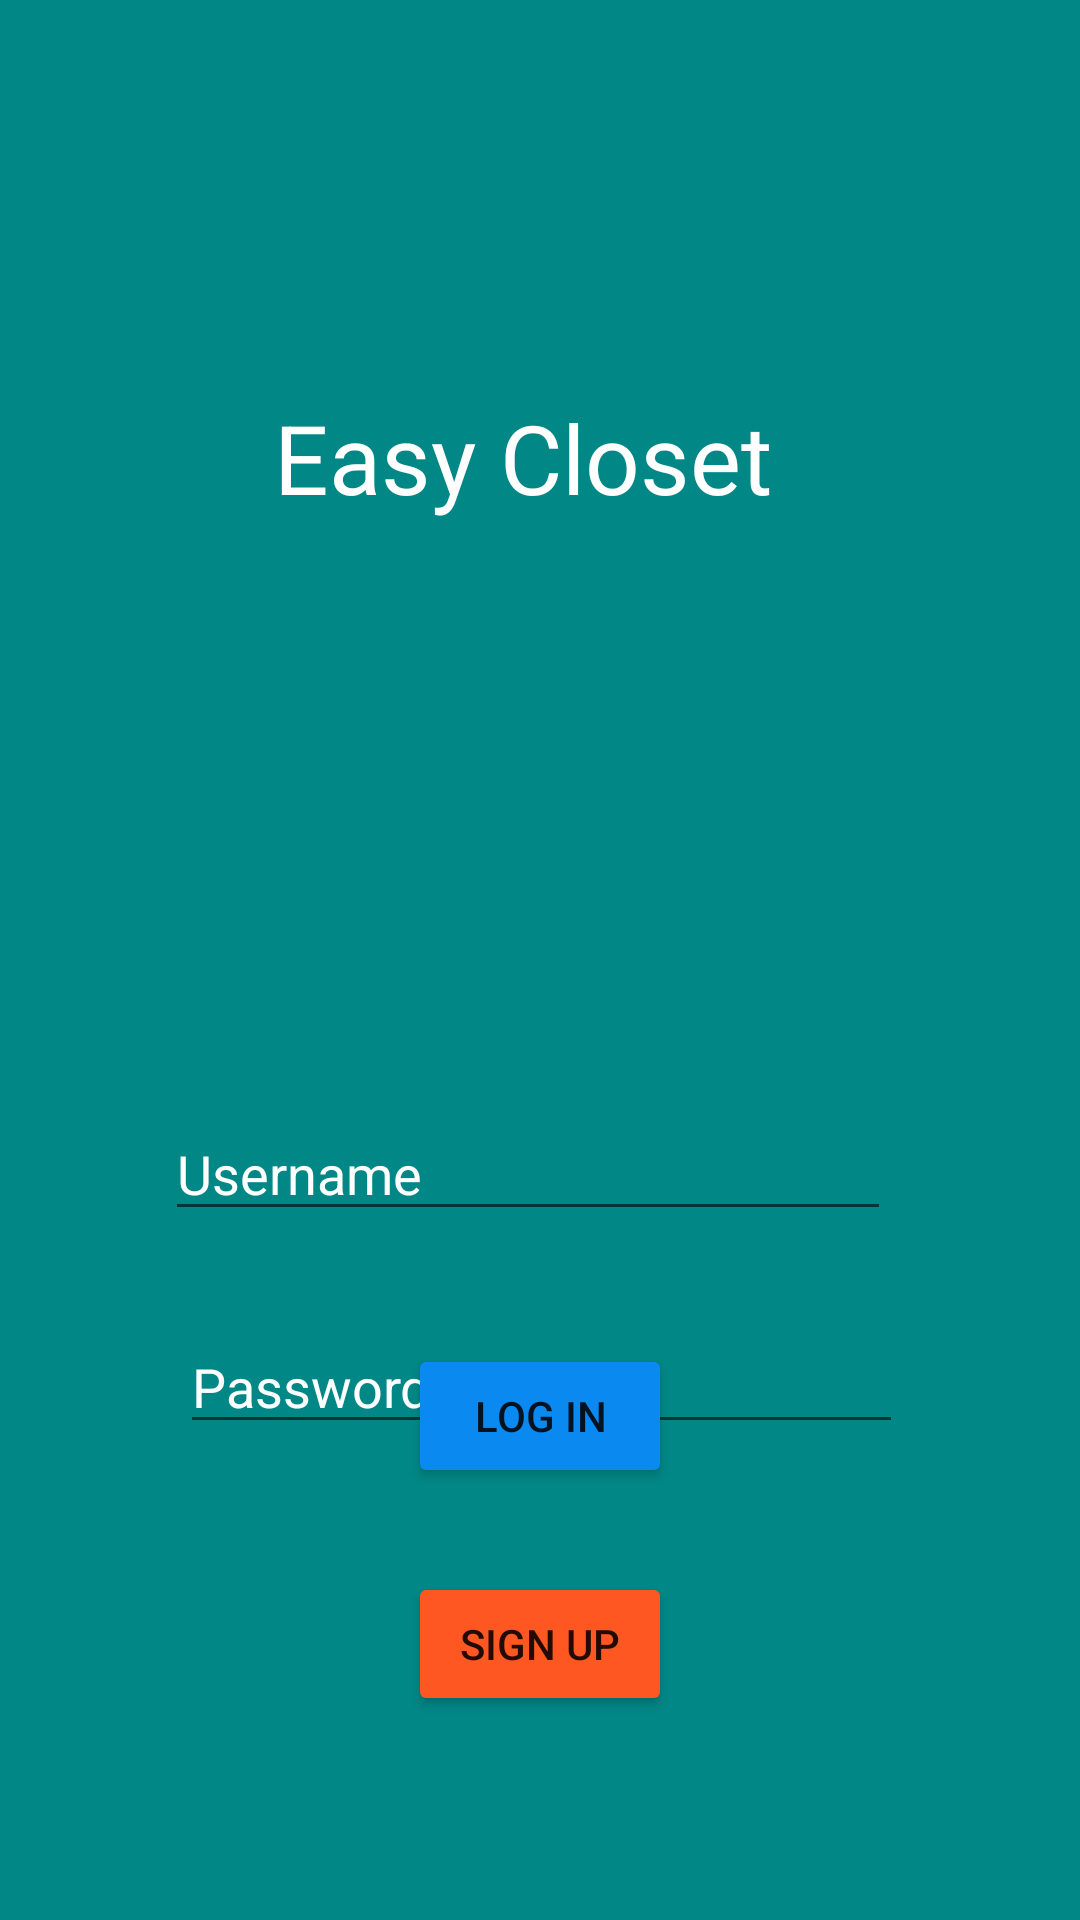

Here is an Android app screen rendered from its layout file. Give the layout XML and the strings, colors and styles it references.
<!-- AndroidManifest.xml: application theme Theme.EasyCloset -->
<!-- res/layout/activity_login.xml -->
<?xml version="1.0" encoding="utf-8"?>
<RelativeLayout xmlns:android="http://schemas.android.com/apk/res/android"
    xmlns:app="http://schemas.android.com/apk/res-auto"
    xmlns:tools="http://schemas.android.com/tools"
    android:layout_width="match_parent"
    android:layout_height="match_parent"
    android:background="@color/teal_700"
    tools:context=".LoginActivity">


    <TextView
        android:id="@+id/tvLogotext"
        android:layout_width="400dp"
        android:layout_height="wrap_content"
        android:layout_alignParentStart="true"
        android:layout_alignParentTop="true"
        android:layout_alignParentEnd="true"
        android:layout_centerHorizontal="true"
        android:layout_marginStart="0dp"
        android:layout_marginTop="131dp"
        android:layout_marginEnd="11dp"
        android:text="@string/app_name"
        android:textAlignment="center"
        android:textColor="@color/white"
        android:textSize="32sp" />

    <EditText
        android:id="@+id/etUsername"
        android:layout_width="292dp"
        android:layout_height="wrap_content"
        android:layout_alignParentStart="true"
        android:layout_alignParentTop="true"
        android:layout_alignParentEnd="true"
        android:layout_centerInParent="true"
        android:layout_marginStart="55dp"
        android:layout_marginTop="369dp"
        android:layout_marginEnd="63dp"
        android:hint="@string/username"
        android:textColor="#FFFFFF"
        android:textColorHint="@color/white" />

    <EditText
        android:id="@+id/etPassword"
        android:layout_width="292dp"
        android:layout_height="wrap_content"
        android:layout_alignParentStart="true"
        android:layout_alignParentTop="true"
        android:layout_alignParentEnd="true"
        android:layout_centerInParent="true"
        android:layout_marginStart="60dp"
        android:layout_marginTop="440dp"
        android:layout_marginEnd="59dp"
        android:hint="@string/password"
        android:textColor="#FFFFFF"
        android:textColorHint="@color/white" />

    <Button
        android:id="@+id/btLogIn"
        android:layout_width="wrap_content"
        android:layout_height="wrap_content"
        android:layout_alignParentBottom="true"
        android:layout_centerHorizontal="true"
        android:layout_marginBottom="144dp"
        android:backgroundTint="#0A8AF1"
        android:text="@string/log_in" />

    <Button

        android:id="@+id/btSignUp"
        android:layout_width="wrap_content"
        android:layout_height="wrap_content"
        android:layout_alignParentBottom="true"
        android:layout_centerHorizontal="true"
        android:layout_marginBottom="68dp"
        android:backgroundTint="#FF5722"
        android:text="@string/sign_up" />


</RelativeLayout>
<!-- resources referenced by this layout -->
<resources>
  <string name="app_name">Easy Closet</string>
  <string name="log_in">Log in</string>
  <string name="password">Password</string>
  <string name="sign_up">Sign Up</string>
  <string name="username">Username</string>
  <style name="Theme.EasyCloset" parent="Theme.MaterialComponents.DayNight.NoActionBar">
          
          <item name="colorPrimary">@color/teal_700</item>
          <item name="colorPrimaryVariant">@color/purple_700</item>
          <item name="colorOnPrimary">@color/white</item>
          
          <item name="colorSecondary">@color/teal_200</item>
          <item name="colorSecondaryVariant">@color/teal_700</item>
          <item name="colorOnSecondary">@color/black</item>
          
          <item name="android:statusBarColor" tools:targetApi="l">?attr/colorPrimaryVariant</item>
          
      </style>
  <!-- not gathered from this repository: default colours our renderer supplied (Android Studio template values) -->
  <color name="purple_700">#FF3700B3</color>
  <color name="teal_200">#FF03DAC5</color>
  <color name="teal_700">#FF018786</color>
  <color name="black">#FF000000</color>
  <color name="white">#FFFFFFFF</color>
</resources>
